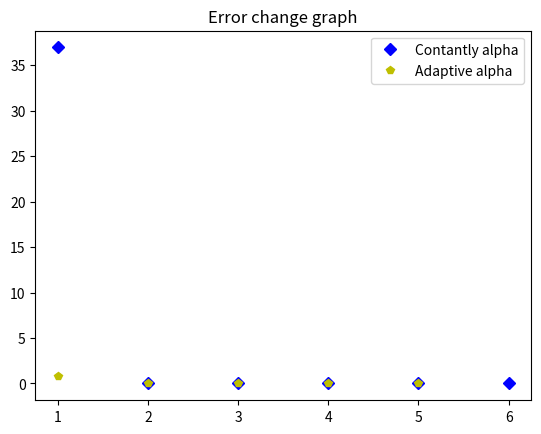

Write the Python code that produced this figure.
import random
import math
import matplotlib.pyplot as plt

class lab():
	def __init__(self, a, b, d, L, Em, T, m, m2):
		self.a = a
		print("%6s = %-20.12f - parametr for function y" % ("a", self.a))

		self.b = b
		print("%6s = %-20.12f - parametr for function y" % ("b", self.b))

		self.d = d
		print("%6s = %-20.12f - parametr for function y" % ("d", self.d))

		self.L = L
		print("%6s = %-20d - numbers of inputs NN" % ("L", self.L))

		self.Em = Em
		print("%6s = %-20.12f - minimal squared error" % ("Em", self.Em))

		self.T = T
		print("%6s = %-20.12f - Threshold" % ("T", self.T))

		self.m = m
		print("%6s = %-20d - number of training iterations" % ("m", self.m))

		self.m2 = m2
		print("%6s = %-20d - number of forecasting iterations" % ("m2", self.m2))

	def generate_w(self, left_point, right_point):
		self.w = []
		for i in range(self.L):
			self.w.append(random.random() * right_point - left_point)

	def print_w(self):
		for i in range(self.L):
			print("w[%3d] = %20.12f - weight" % (i, self.w[i]))

	def generate_e(self, step):
		self.e = []
		for i in range(self.m + self.m2):
			x = step * i
			result = self.a * math.sin( self.b * x ) + self.d
			self.e.append(result)

	def print_e(self):
		for i in range(self.m + self.m2):
			print("e[%3d] = %20.12f - etalon value" % (i, self.e[i]))

	def WidrowHoffAlgorithm_constAlpha(self, alpha):
		print("| %20s | %20s |" % ("Eras", "E"))
		print("| %16s | %16s |" % ("--------------------", "--------------------"))

		eras = 0
		valueXforGraph = []
		valueYforGraph = []
		while 1:
			E = 0
			for i in range(self.m - self.L):
				y1 = 0
				for j in range(self.L):
					y1 += self.w[j] * self.e[i + j]
				y1 -= self.T
				for j in range(self.L):
					self.w[j] -= alpha * (y1 - self.e[i + self.L]) * self.e[i + j]
				self.T += alpha * (y1 - self.e[i + self.L])
				E += 0.5 * math.pow( (y1 - self.e[i + self.L]), 2 )

			eras += 1
			print("| %20d | %20.12f |" % (eras, E))
			valueXforGraph.append(eras)
			valueYforGraph.append(E)

			if E < self.Em:
				break
		plt.plot(valueXforGraph, valueYforGraph, 'Db', label="Contantly alpha")

	def WidrowHoffAlgorithm_adaptiveAlpha(self, alpha):
		print("| %20s | %20s |" % ("Eras", "E"))
		print("| %16s | %16s |" % ("--------------------", "--------------------"))

		eras = 0
		valueXforGraph = []
		valueYforGraph = []
		while 1:
			E = 0
			for i in range(self.m - self.L):

				x2 = 0
				for q in range(self.L):
					x2 += pow(self.e[i + q], 2)
				alpha = 1 / (1 + x2)

				y1 = 0
				for j in range(self.L):
					y1 += self.w[j] * self.e[i + j]
				y1 -= self.T
				for j in range(self.L):
					self.w[j] -= alpha * (y1 - self.e[i + self.L]) * self.e[i + j]
				self.T += alpha * (y1 - self.e[i + self.L])
				E += 0.5 * math.pow( (y1 - self.e[i + self.L]), 2 )

			eras += 1
			print("| %20d | %20.12f |" % (eras, E))
			valueXforGraph.append(eras)
			valueYforGraph.append(E)

			if E < self.Em:
				break
		plt.plot(valueXforGraph, valueYforGraph, 'py', label="Adaptive alpha")

	def printResult(self):
		def print_headTable():
			print("| %20s | %20s | %20s | %20s |" % (
				"y[]",
				"Эталонное значение",
				"Полученное значение",
				"Отклонение"
			))
			print("| %16s | %16s | %16s | %16s |" % (
				"--------------------",
				"--------------------",
				"--------------------",
				"--------------------"
			))

		trainingSample = []
		print("Result learning")
		print_headTable()
		for i in range(self.m):
			trainingSample.append(0)
			for j in range(self.L):
				trainingSample[i] += self.w[j] * self.e[j + i]
			trainingSample[i] -= self.T
			print("| %20d | %20.12f | %20.12f | %20.12f |" % (
				i,
				self.e[i + self.L],
				trainingSample[i],
				self.e[i + self.L] - trainingSample[i]
			))

		print("Results forecasting")
		print_headTable()
		for i in range(self.m2):
			trainingSample.append(0)
			for j in range(self.L):
				trainingSample[i + self.m] += self.w[j] * self.e[self.m - self.L + j + i]
			trainingSample[i + self.m] -= self.T
			print("| %20d | %20.12f | %20.12f | %20.12f |" % (
				i + self.m,
				self.e[i + self.m],
				trainingSample[i + self.m],
				self.e[i + self.m] - trainingSample[i + self.m]
			))

"""Main"""

x = lab(
	1,		# a argument for function y
	9,		# b argument for function y
	0.5,	# d argument for function y
	4,		# L number of inputs NN
	1e-11,	# Em argument for algorithm
	0.5,	# T argument for algorithm
	30,		# m number of operations for training results
	15,		# m2 numper of operation for forecasting results
)

print("\n= = = = = - - - - - Constantly alpha - - - - - = = = = =\n")

x.generate_w(0.01, 0.02) # arguments (left_point, right_point)
x.print_w()

x.generate_e(0.1) # argument (step) for y
x.print_e()

x.WidrowHoffAlgorithm_constAlpha(0.5) # argument (alpha)
x.printResult()

print("\n= = = = = - - - - - Adaptive alpha - - - - - = = = = =\n")

x.generate_w(0.01, 0.02) # arguments (left_point, right_point)
x.print_w()

x.generate_e(0.1) # argument (step) for y
x.print_e()

x.WidrowHoffAlgorithm_adaptiveAlpha(0.5) # argument (alpha)
x.printResult()

plt.title("Error change graph") # Python write title in graph
plt.legend() # Python write legend in graph
plt.show() # Python open new windows and show graph
